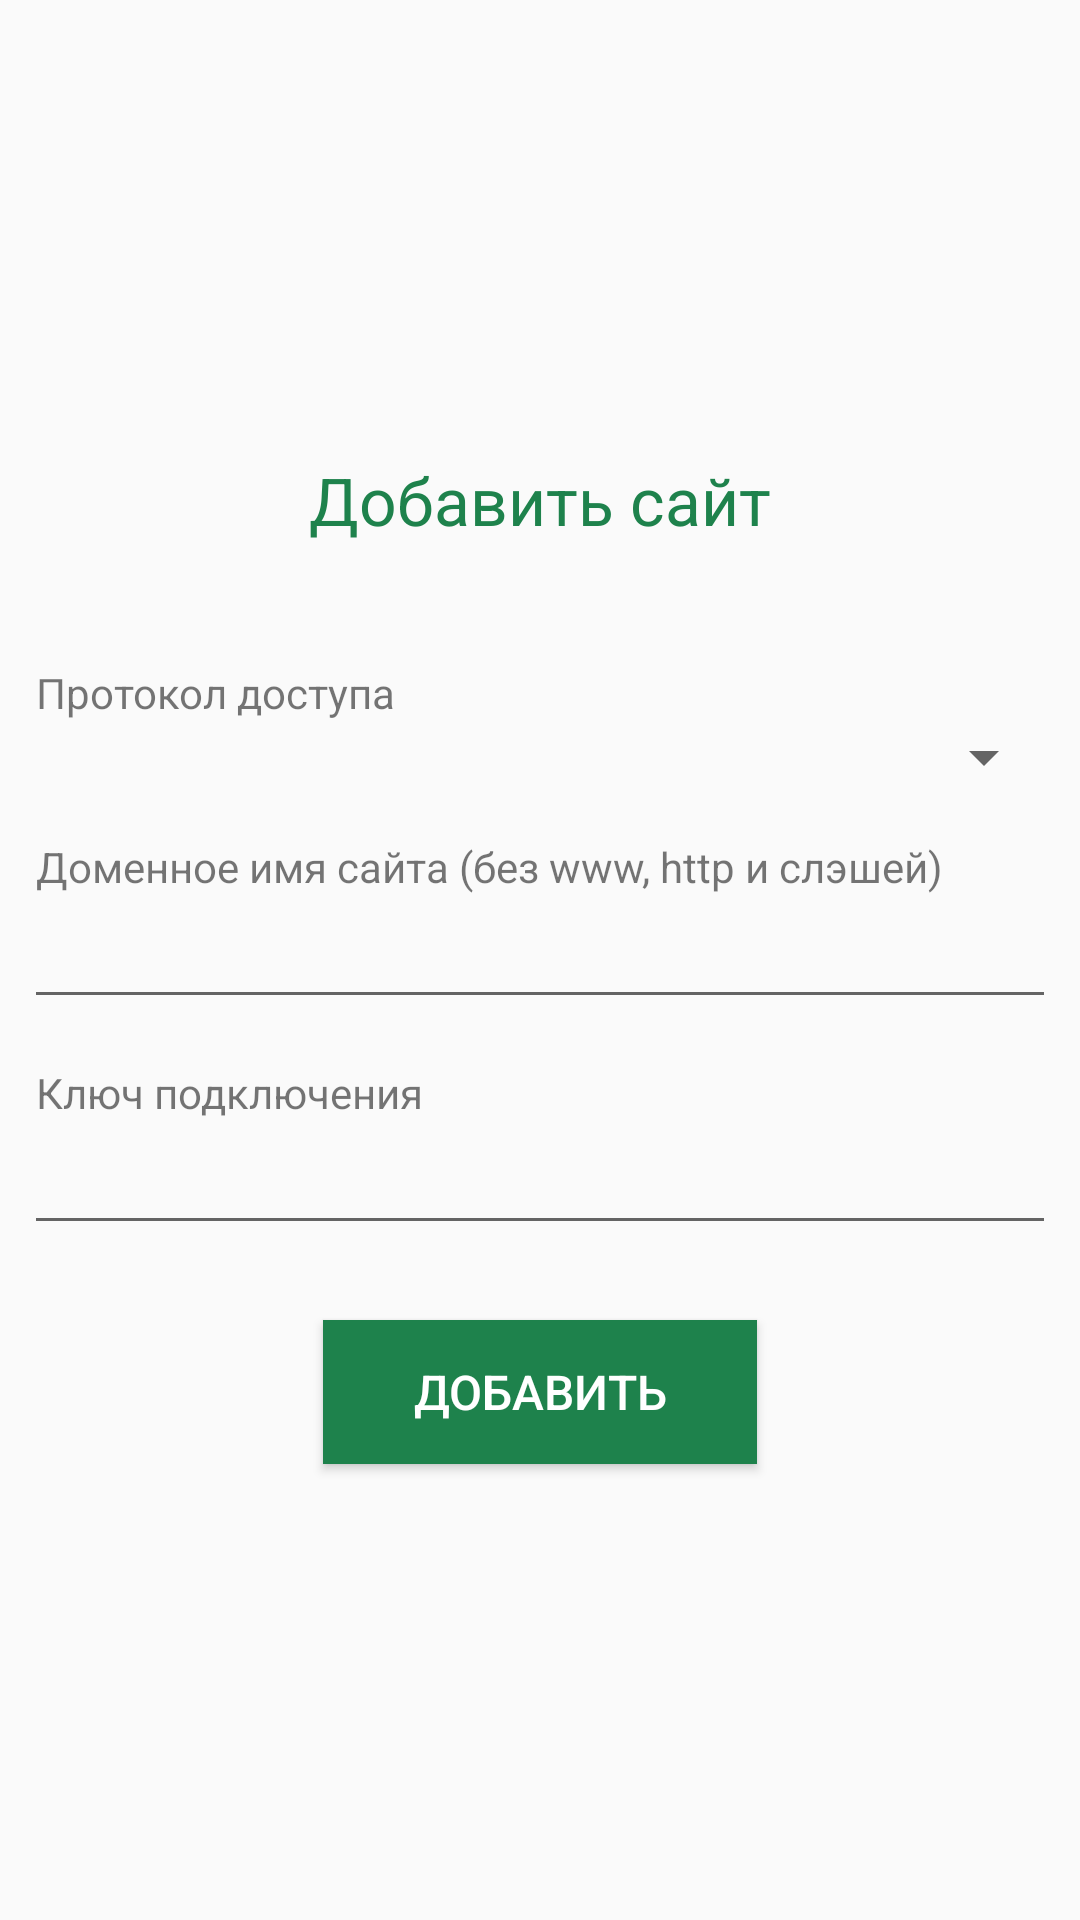

The Android layout XML behind this screen, and the referenced resources:
<!-- AndroidManifest.xml: activity theme AppTheme -->
<!-- res/layout/activity_add_site.xml -->
<?xml version="1.0" encoding="utf-8"?>
<LinearLayout xmlns:android="http://schemas.android.com/apk/res/android"
    xmlns:tools="http://schemas.android.com/tools"
    android:layout_width="match_parent"
    android:layout_height="match_parent"
    tools:context="com.retarcorp.rchatapp.AddSiteActivity"
    android:padding="8dp">

    <LinearLayout
        android:layout_width="match_parent"
        android:layout_height="match_parent"
        android:orientation="vertical"
        android:layout_gravity="center"
        android:gravity="center">

        <TextView
            android:layout_width="match_parent"
            android:layout_height="wrap_content"
            android:text="Добавить сайт"
            android:gravity="center"
            android:textColor="@color/colorPrimaryDark"
            android:textSize="22sp"
            android:layout_marginBottom="40dp"/>

        <LinearLayout
            android:layout_width="match_parent"
            android:layout_height="wrap_content"
            android:orientation="vertical"
            android:layout_marginBottom="25dp">

            <LinearLayout
                android:layout_width="match_parent"
                android:layout_height="wrap_content"
                android:orientation="vertical"
                android:layout_marginBottom="15dp">
                <TextView
                    android:layout_width="match_parent"
                    android:layout_height="wrap_content"
                    android:text="Протокол доступа"
                    android:paddingLeft="4dp"/>
                <Spinner
                    android:layout_width="match_parent"
                    android:layout_height="wrap_content"
                    android:id="@+id/protocol"
                    android:entries="@array/protocols">

                </Spinner>
            </LinearLayout>
            <LinearLayout
                android:layout_width="match_parent"
                android:layout_height="wrap_content"
                android:orientation="vertical"
                android:layout_marginBottom="15dp">
                <TextView
                    android:layout_width="match_parent"
                    android:layout_height="wrap_content"
                    android:text="Доменное имя сайта (без www, http и слэшей)"
                    android:paddingLeft="4dp"/>
                <EditText
                    android:layout_width="match_parent"
                    android:layout_height="wrap_content"
                    android:id="@+id/domain_name" />
            </LinearLayout>
            <LinearLayout
                android:layout_width="match_parent"
                android:layout_height="wrap_content"
                android:orientation="vertical">
                <TextView
                    android:layout_width="match_parent"
                    android:layout_height="wrap_content"
                    android:text="Ключ подключения"
                    android:paddingLeft="4dp"/>
                <EditText
                    android:layout_width="match_parent"
                    android:layout_height="wrap_content"
                    android:id="@+id/key"/>
            </LinearLayout>
        </LinearLayout>

        <Button
            android:layout_width="wrap_content"
            android:layout_height="wrap_content"
            android:text="Добавить"
            android:textSize="16sp"
            android:background="@color/colorPrimaryDark"
            android:textColor="#fff"
            android:layout_gravity="center_horizontal"
            android:paddingLeft="30dp"
            android:paddingRight="30dp"
            android:paddingTop="2dp"
            android:paddingBottom="2dp"
            android:id="@+id/addsitebtn"/>
    </LinearLayout>
</LinearLayout>
<!-- resources referenced by this layout -->
<resources>
  <color name="colorPrimaryDark">#1e824c</color>
  <style name="AppTheme" parent="Theme.AppCompat.Light.DarkActionBar">
          
          <item name="colorPrimary">#36b871</item>
          <item name="colorPrimaryDark">#1e824c</item>
          <item name="colorAccent">#1e824c</item>
      </style>
</resources>
